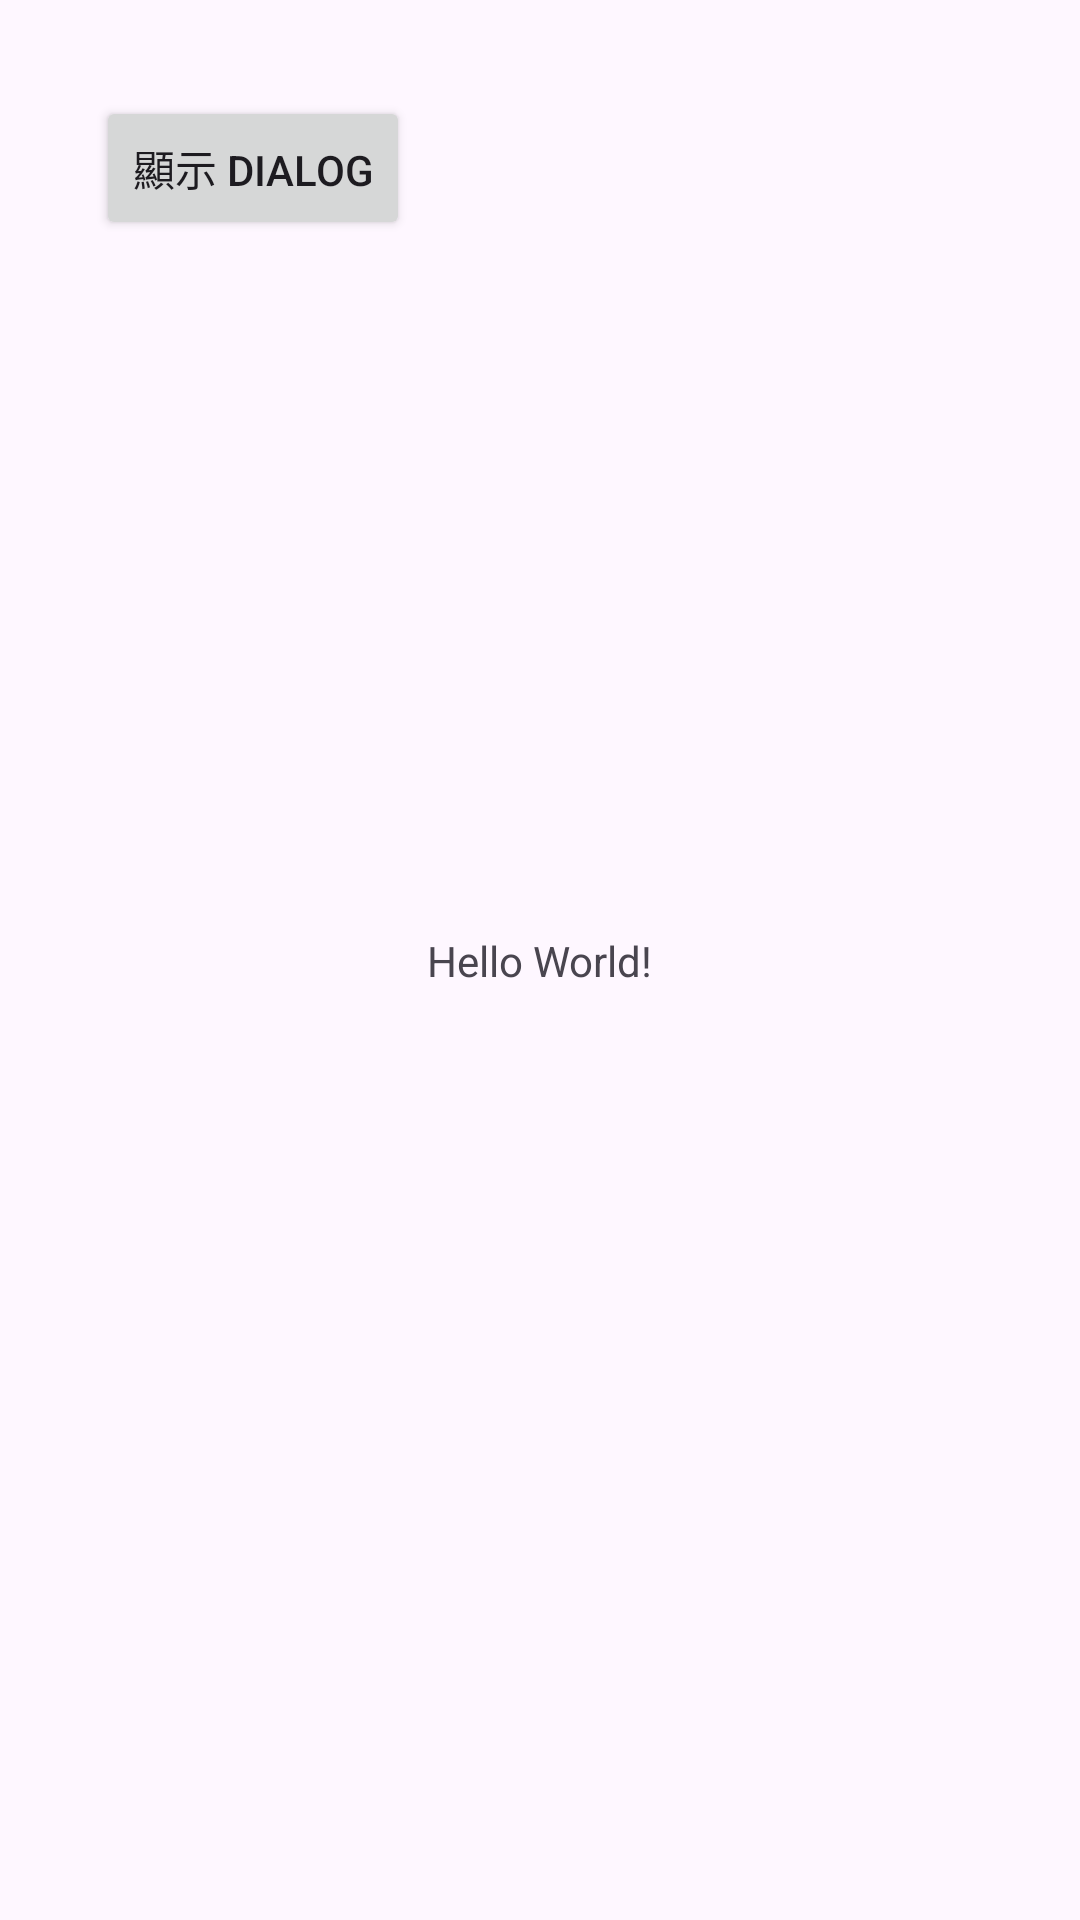

Here is an Android app screen rendered from its layout file. Give the layout XML and the strings, colors and styles it references.
<!-- AndroidManifest.xml: application theme Theme.ShakyaToast -->
<!-- res/layout/activity_main.xml -->
<?xml version="1.0" encoding="utf-8"?>
<androidx.constraintlayout.widget.ConstraintLayout xmlns:android="http://schemas.android.com/apk/res/android"
    xmlns:app="http://schemas.android.com/apk/res-auto"
    xmlns:tools="http://schemas.android.com/tools"
    android:id="@+id/main"
    android:layout_width="match_parent"
    android:layout_height="match_parent"
    tools:context=".MainActivity">

    <TextView
        android:layout_width="wrap_content"
        android:layout_height="wrap_content"
        android:text="Hello World!"
        app:layout_constraintBottom_toBottomOf="parent"
        app:layout_constraintEnd_toEndOf="parent"
        app:layout_constraintStart_toStartOf="parent"
        app:layout_constraintTop_toTopOf="parent" />

    <Button
        android:id="@+id/button"
        android:layout_width="wrap_content"
        android:layout_height="wrap_content"
        android:layout_marginStart="32dp"
        android:layout_marginTop="32dp"
        android:text="顯示 Dialog"
        app:layout_constraintStart_toStartOf="parent"
        app:layout_constraintTop_toTopOf="parent" />

</androidx.constraintlayout.widget.ConstraintLayout>
<!-- resources referenced by this layout -->
<resources>
  <style name="Theme.ShakyaToast" parent="Base.Theme.ShakyaToast" />
  <style name="Base.Theme.ShakyaToast" parent="Theme.Material3.DayNight.NoActionBar">
          
          
      </style>
</resources>
